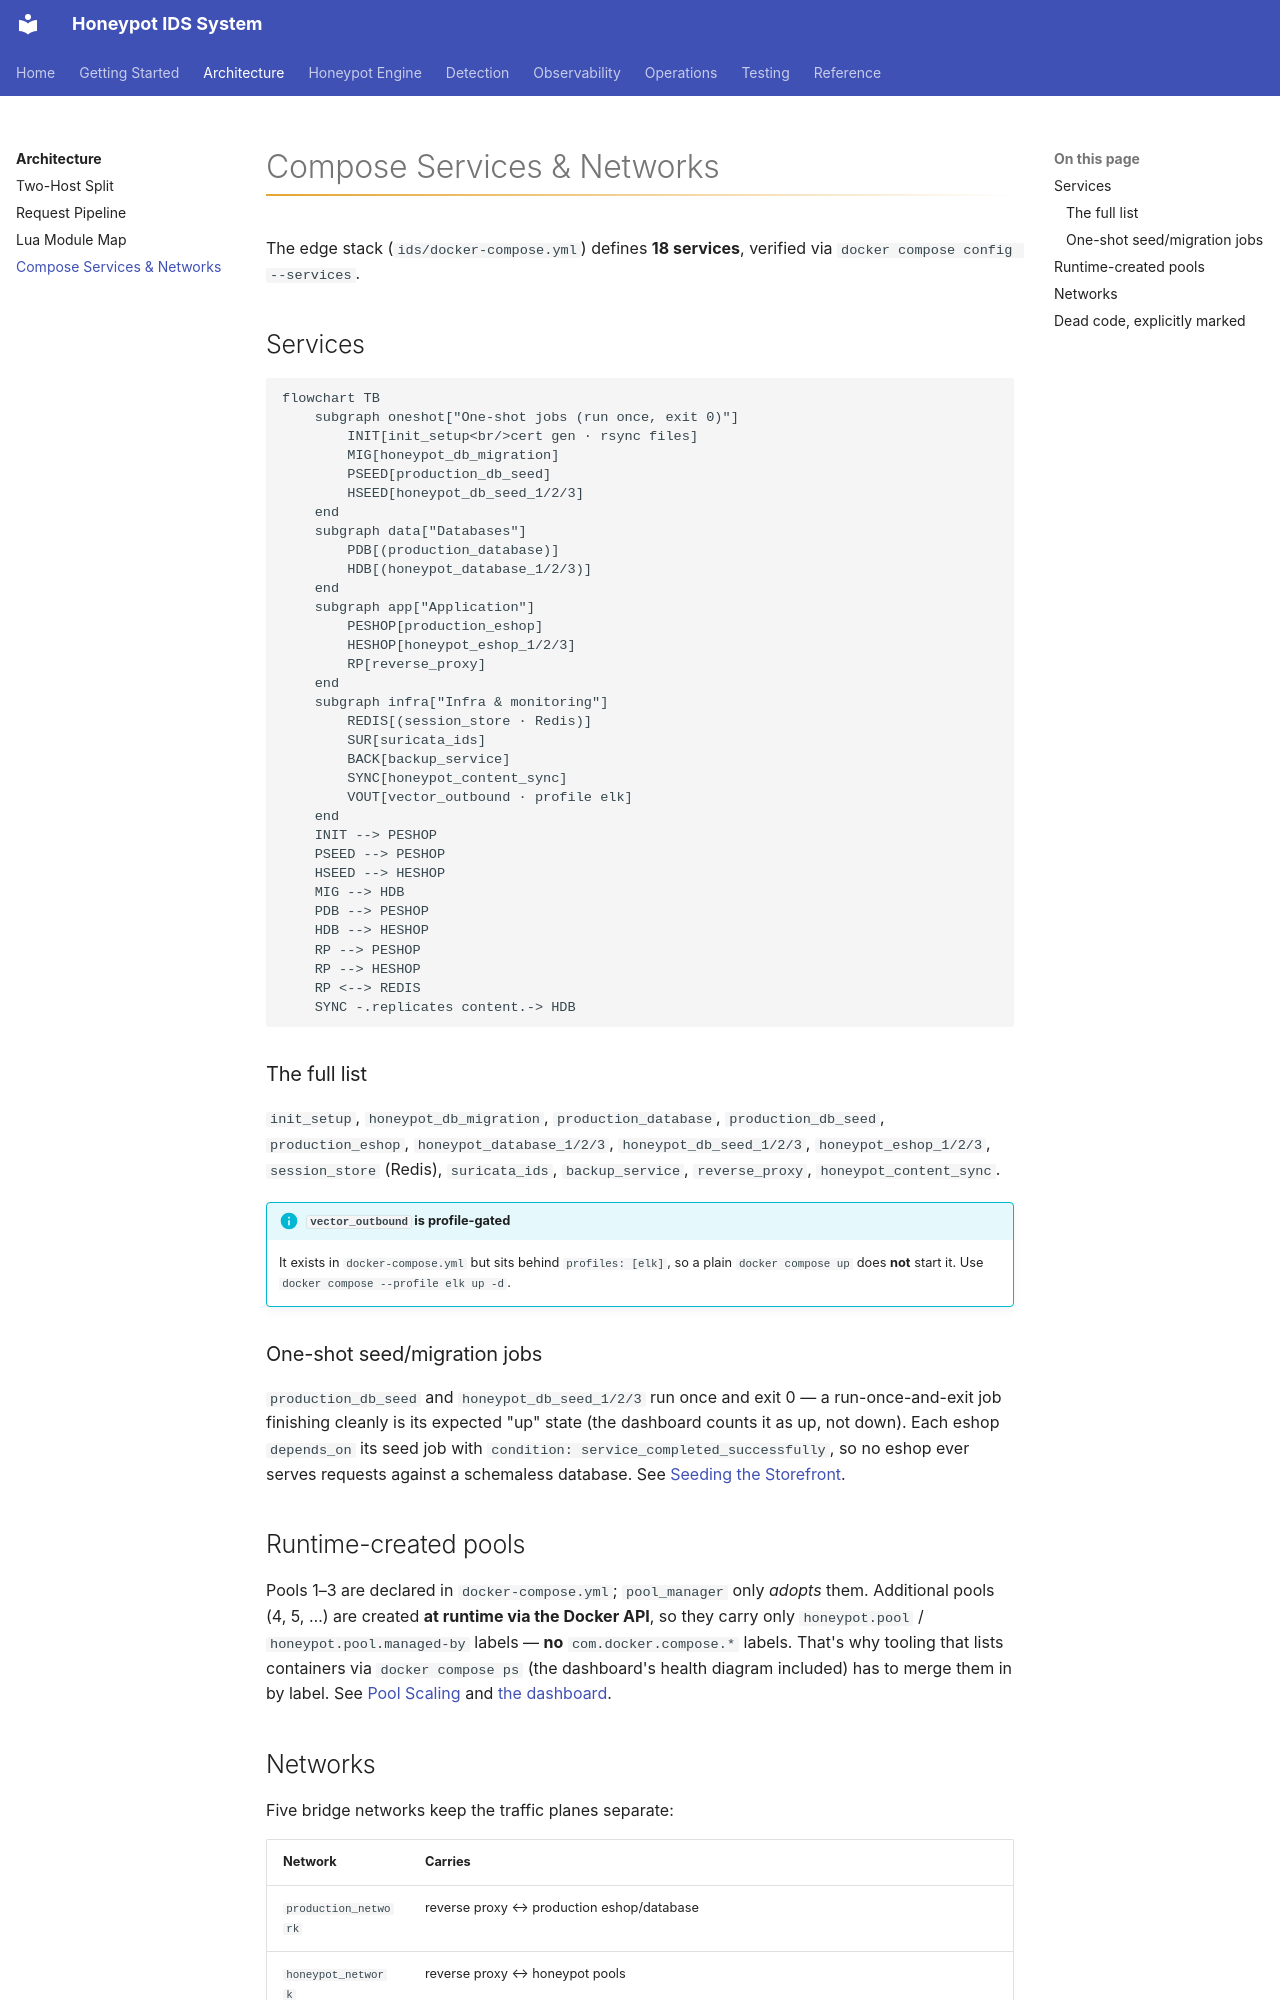

repository: iairu/presshaven · page: architecture/services/index.html · generator: mkdocs

# Compose Services & Networks

The edge stack (`ids/docker-compose.yml`) defines **18 services**, verified via
`docker compose config --services`.

## Services

```mermaid
flowchart TB
    subgraph oneshot["One-shot jobs (run once, exit 0)"]
        INIT[init_setup<br/>cert gen · rsync files]
        MIG[honeypot_db_migration]
        PSEED[production_db_seed]
        HSEED[honeypot_db_seed_1/2/3]
    end
    subgraph data["Databases"]
        PDB[(production_database)]
        HDB[(honeypot_database_1/2/3)]
    end
    subgraph app["Application"]
        PESHOP[production_eshop]
        HESHOP[honeypot_eshop_1/2/3]
        RP[reverse_proxy]
    end
    subgraph infra["Infra & monitoring"]
        REDIS[(session_store · Redis)]
        SUR[suricata_ids]
        BACK[backup_service]
        SYNC[honeypot_content_sync]
        VOUT[vector_outbound · profile elk]
    end
    INIT --> PESHOP
    PSEED --> PESHOP
    HSEED --> HESHOP
    MIG --> HDB
    PDB --> PESHOP
    HDB --> HESHOP
    RP --> PESHOP
    RP --> HESHOP
    RP <--> REDIS
    SYNC -.replicates content.-> HDB
```

### The full list

`init_setup`, `honeypot_db_migration`, `production_database`, `production_db_seed`,
`production_eshop`, `honeypot_database_1/2/3`, `honeypot_db_seed_1/2/3`,
`honeypot_eshop_1/2/3`, `session_store` (Redis), `suricata_ids`, `backup_service`,
`reverse_proxy`, `honeypot_content_sync`.

!!! info "`vector_outbound` is profile-gated"
    It exists in `docker-compose.yml` but sits behind `profiles: [elk]`, so a plain
    `docker compose up` does **not** start it. Use `docker compose --profile elk up -d`.

### One-shot seed/migration jobs

`production_db_seed` and `honeypot_db_seed_1/2/3` run once and exit 0 — a
run-once-and-exit job finishing cleanly is its expected "up" state (the dashboard
counts it as up, not down). Each eshop `depends_on` its seed job with
`condition: service_completed_successfully`, so no eshop ever serves requests against
a schemaless database. See [Seeding the Storefront](../engine/seeding.md).

## Runtime-created pools

Pools 1–3 are declared in `docker-compose.yml`; `pool_manager` only *adopts* them.
Additional pools (4, 5, …) are created **at runtime via the Docker API**, so they
carry only `honeypot.pool` / `honeypot.pool.managed-by` labels — **no**
`com.docker.compose.*` labels. That's why tooling that lists containers via
`docker compose ps` (the dashboard's health diagram included) has to merge them in by
label. See [Pool Scaling](../engine/pooling.md) and
[the dashboard](../getting-started/dashboard.md).
